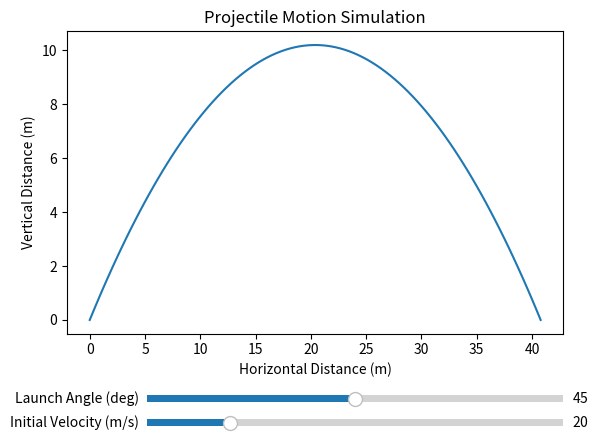

Source code (Python):
import numpy as np
import matplotlib.pyplot as plt
from matplotlib.widgets import Slider

# This Function is to calculate the projectile motion
def projectile_motion(angle, initial_velocity, gravity=9.81):
    angle_radians = np.radians(angle)
    time_of_flight = (2 * initial_velocity * np.sin(angle_radians)) / gravity
    max_height = (initial_velocity**2) * (np.sin(angle_radians)**2) / (2 * gravity)
    
    time_steps = 100
    time = np.linspace(0, time_of_flight, time_steps)
    
    x = initial_velocity * np.cos(angle_radians) * time
    y = initial_velocity * np.sin(angle_radians) * time - 0.5 * gravity * time**2
    
    return x, y

# We Set up initial values
initial_angle = 45  # degrees
initial_velocity = 20  # m/s

# Create the figure and axes
fig, ax = plt.subplots()
plt.subplots_adjust(bottom=0.25)  # This will Adjust the layout to make room for sliders

# We Plot the initial trajectory
x_vals, y_vals = projectile_motion(initial_angle, initial_velocity)
trajectory, = plt.plot(x_vals, y_vals)

plt.xlabel("Horizontal Distance (m)")
plt.ylabel("Vertical Distance (m)")
plt.title("Projectile Motion Simulation")

# Add sliders for angle and initial velocity
ax_angle = plt.axes([0.25, 0.1, 0.65, 0.03], facecolor="lightgoldenrodyellow")
ax_velocity = plt.axes([0.25, 0.05, 0.65, 0.03], facecolor="lightgoldenrodyellow")

s_angle = Slider(ax_angle, "Launch Angle (deg)", 0, 90, valinit=initial_angle)
s_velocity = Slider(ax_velocity, "Initial Velocity (m/s)", 0, 100, valinit=initial_velocity)

# This Function is to update the plot when sliders change
def update(val):
    angle = s_angle.val
    velocity = s_velocity.val
    
    x_vals, y_vals = projectile_motion(angle, velocity)
    trajectory.set_xdata(x_vals)
    trajectory.set_ydata(y_vals)
    fig.canvas.draw_idle()

# We Attach the update function to the slider events
s_angle.on_changed(update)
s_velocity.on_changed(update)

plt.show()
